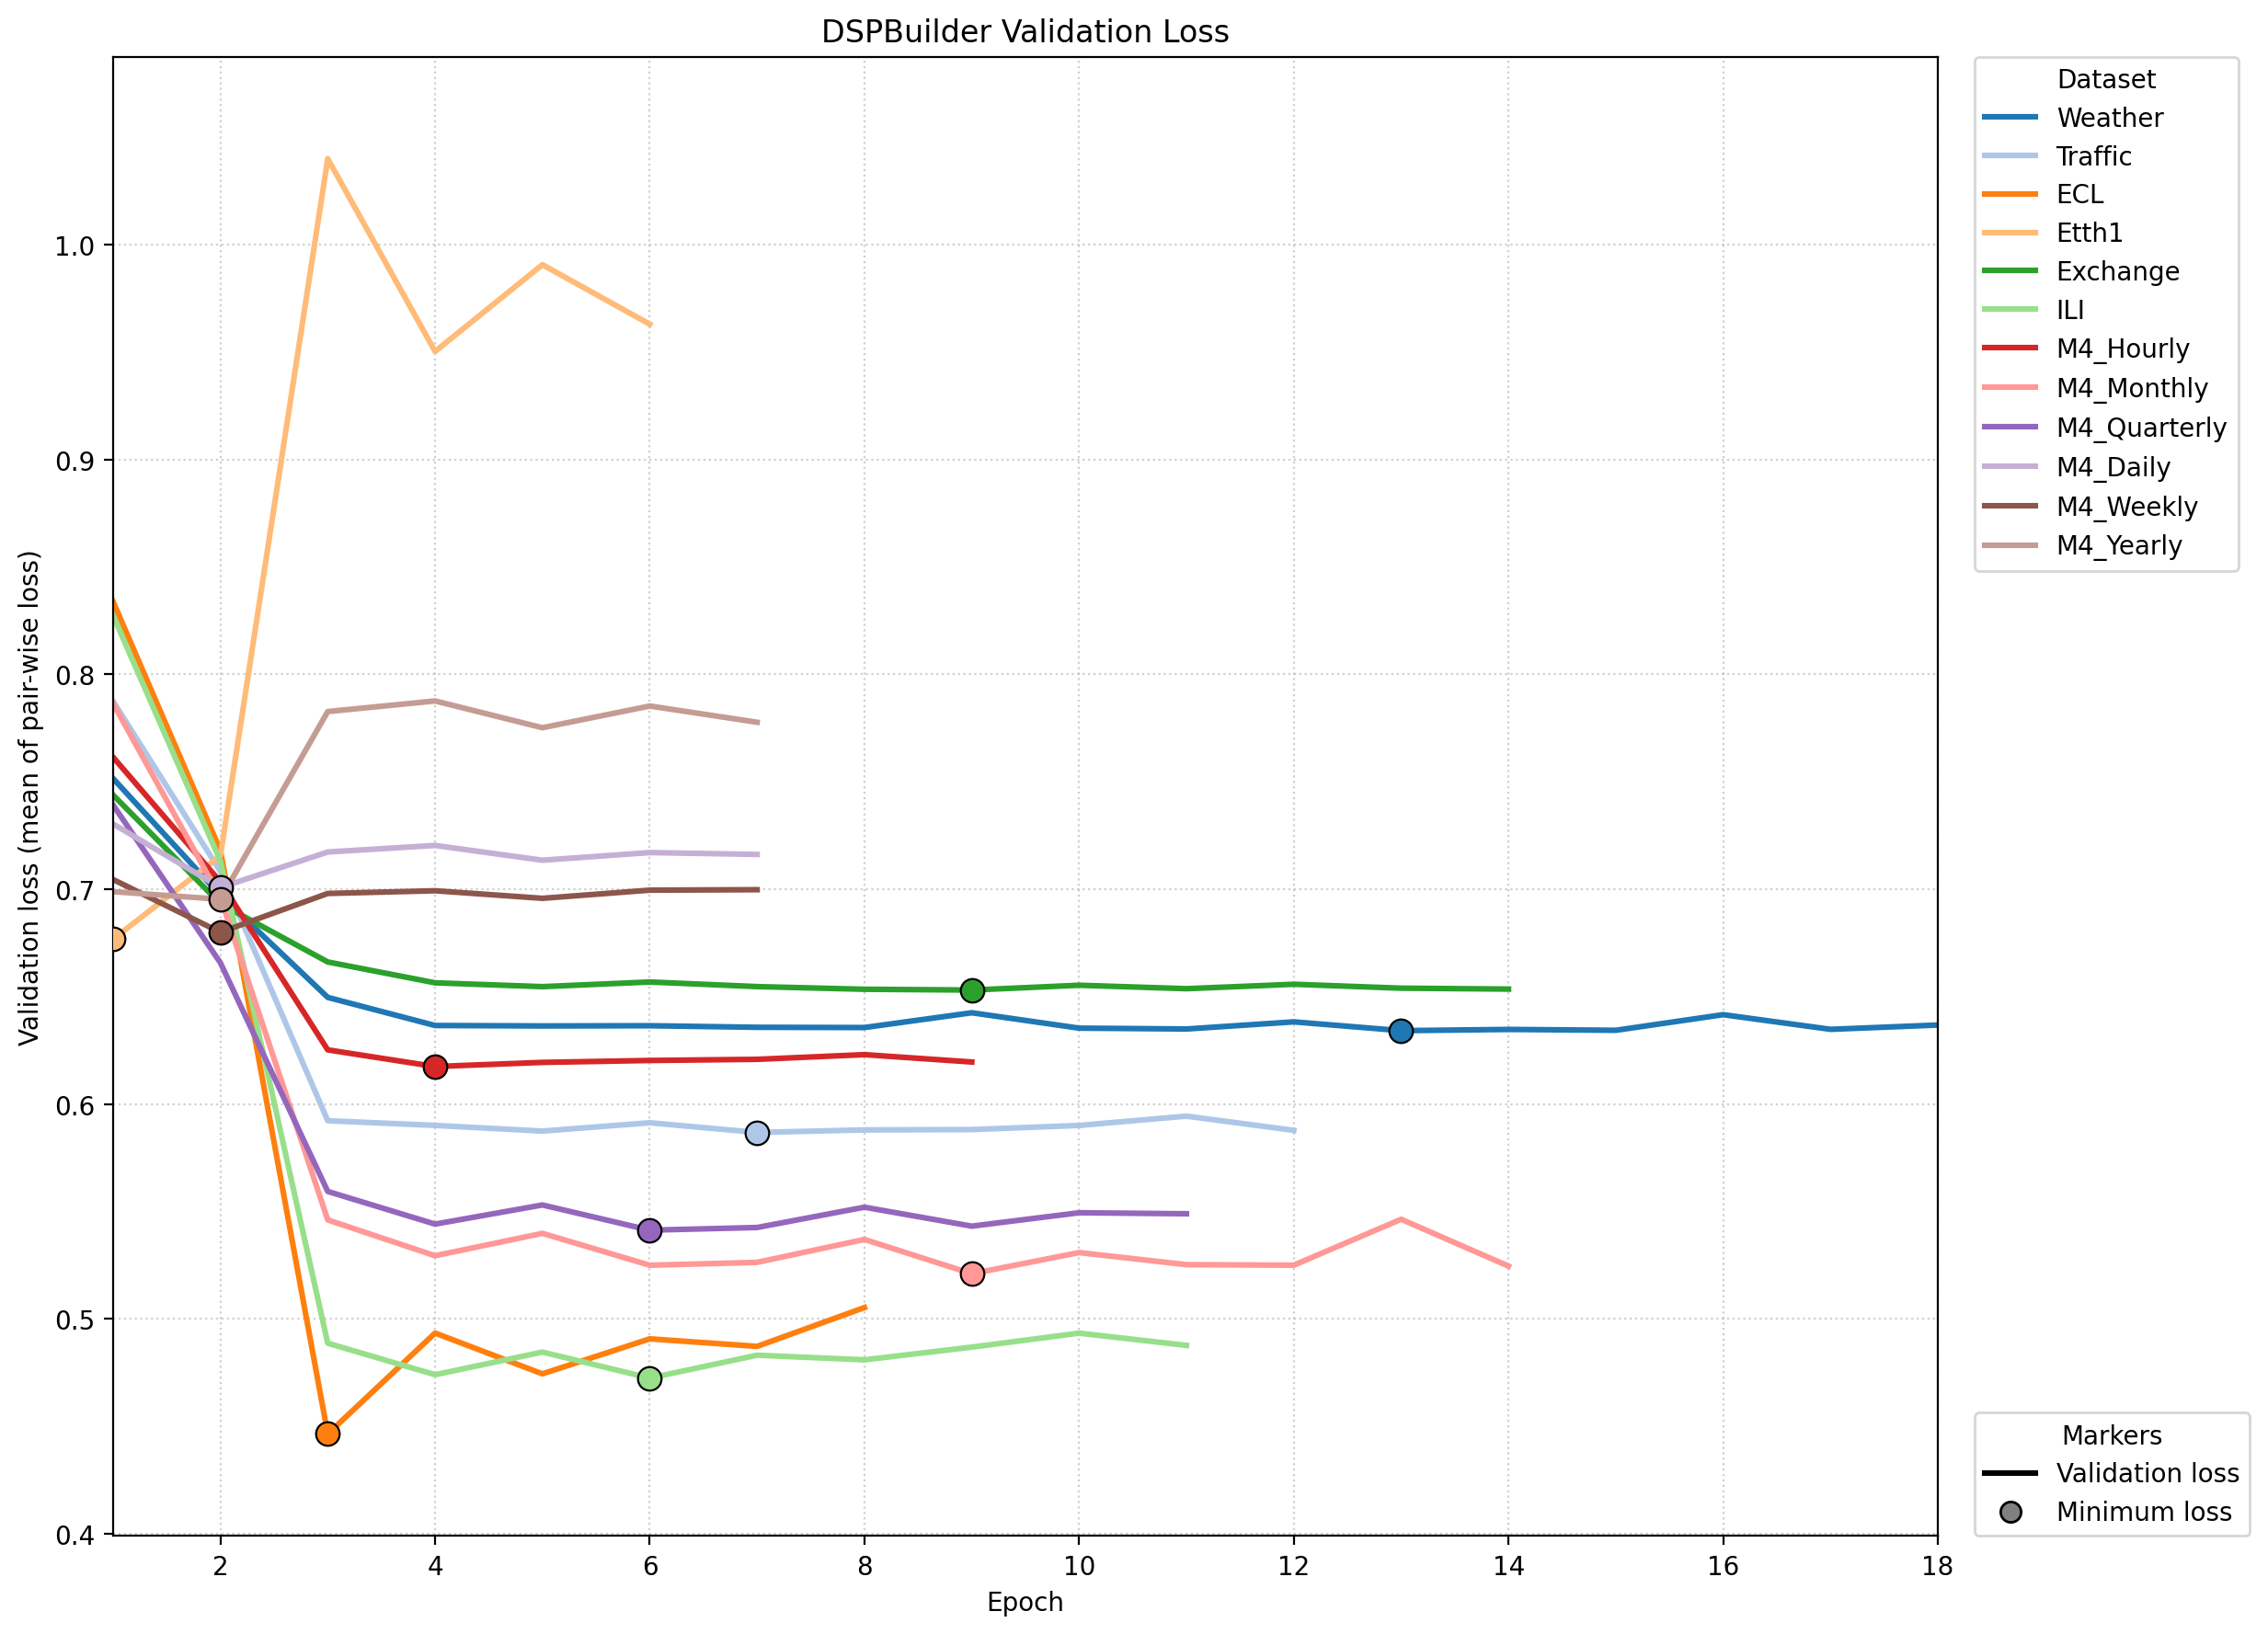

The data file committed next to this chart (first rows):
dataset, validation_dir, run_dir, epoch, val_loss, early_stopping_counter, valid_log_path
Weather, 01_val_Weather, dspbuilder_meta_20260511_083611, 1, 0.7516, 0, /home/junghc/TSLib/Time-Series-Library/m…
Weather, 01_val_Weather, dspbuilder_meta_20260511_083611, 2, 0.6972, 0, /home/junghc/TSLib/Time-Series-Library/m…
Weather, 01_val_Weather, dspbuilder_meta_20260511_083611, 3, 0.6496, 0, /home/junghc/TSLib/Time-Series-Library/m…
Weather, 01_val_Weather, dspbuilder_meta_20260511_083611, 4, 0.6366, 0, /home/junghc/TSLib/Time-Series-Library/m…
Weather, 01_val_Weather, dspbuilder_meta_20260511_083611, 5, 0.6363, 0, /home/junghc/TSLib/Time-Series-Library/m…
Weather, 01_val_Weather, dspbuilder_meta_20260511_083611, 6, 0.6364, 1, /home/junghc/TSLib/Time-Series-Library/m…
Weather, 01_val_Weather, dspbuilder_meta_20260511_083611, 7, 0.6357, 0, /home/junghc/TSLib/Time-Series-Library/m…
Weather, 01_val_Weather, dspbuilder_meta_20260511_083611, 8, 0.6356, 0, /home/junghc/TSLib/Time-Series-Library/m…
Weather, 01_val_Weather, dspbuilder_meta_20260511_083611, 9, 0.6425, 1, /home/junghc/TSLib/Time-Series-Library/m…
Weather, 01_val_Weather, dspbuilder_meta_20260511_083611, 10, 0.6353, 0, /home/junghc/TSLib/Time-Series-Library/m…
Weather, 01_val_Weather, dspbuilder_meta_20260511_083611, 11, 0.6349, 0, /home/junghc/TSLib/Time-Series-Library/m…
Weather, 01_val_Weather, dspbuilder_meta_20260511_083611, 12, 0.6382, 1, /home/junghc/TSLib/Time-Series-Library/m…
Weather, 01_val_Weather, dspbuilder_meta_20260511_083611, 13, 0.6342, 0, /home/junghc/TSLib/Time-Series-Library/m…
Weather, 01_val_Weather, dspbuilder_meta_20260511_083611, 14, 0.6347, 1, /home/junghc/TSLib/Time-Series-Library/m…
Weather, 01_val_Weather, dspbuilder_meta_20260511_083611, 15, 0.6343, 2, /home/junghc/TSLib/Time-Series-Library/m…
Weather, 01_val_Weather, dspbuilder_meta_20260511_083611, 16, 0.6416, 3, /home/junghc/TSLib/Time-Series-Library/m…
Weather, 01_val_Weather, dspbuilder_meta_20260511_083611, 17, 0.6348, 4, /home/junghc/TSLib/Time-Series-Library/m…
Weather, 01_val_Weather, dspbuilder_meta_20260511_083611, 18, 0.6368, 5, /home/junghc/TSLib/Time-Series-Library/m…
Traffic, 02_val_Traffic, dspbuilder_meta_20260511_083735, 1, 0.7875, 0, /home/junghc/TSLib/Time-Series-Library/m…
Traffic, 02_val_Traffic, dspbuilder_meta_20260511_083735, 2, 0.7082, 0, /home/junghc/TSLib/Time-Series-Library/m…
Traffic, 02_val_Traffic, dspbuilder_meta_20260511_083735, 3, 0.5922, 0, /home/junghc/TSLib/Time-Series-Library/m…
Traffic, 02_val_Traffic, dspbuilder_meta_20260511_083735, 4, 0.5901, 0, /home/junghc/TSLib/Time-Series-Library/m…
Traffic, 02_val_Traffic, dspbuilder_meta_20260511_083735, 5, 0.5874, 0, /home/junghc/TSLib/Time-Series-Library/m…
Traffic, 02_val_Traffic, dspbuilder_meta_20260511_083735, 6, 0.5913, 1, /home/junghc/TSLib/Time-Series-Library/m…
Traffic, 02_val_Traffic, dspbuilder_meta_20260511_083735, 7, 0.5868, 0, /home/junghc/TSLib/Time-Series-Library/m…
Traffic, 02_val_Traffic, dspbuilder_meta_20260511_083735, 8, 0.5879, 1, /home/junghc/TSLib/Time-Series-Library/m…
Traffic, 02_val_Traffic, dspbuilder_meta_20260511_083735, 9, 0.5881, 2, /home/junghc/TSLib/Time-Series-Library/m…
Traffic, 02_val_Traffic, dspbuilder_meta_20260511_083735, 10, 0.59, 3, /home/junghc/TSLib/Time-Series-Library/m…
Traffic, 02_val_Traffic, dspbuilder_meta_20260511_083735, 11, 0.5944, 4, /home/junghc/TSLib/Time-Series-Library/m…
Traffic, 02_val_Traffic, dspbuilder_meta_20260511_083735, 12, 0.5877, 5, /home/junghc/TSLib/Time-Series-Library/m…
ECL, 03_val_ECL, dspbuilder_meta_20260511_083837, 1, 0.8339, 0, /home/junghc/TSLib/Time-Series-Library/m…
ECL, 03_val_ECL, dspbuilder_meta_20260511_083837, 2, 0.718, 0, /home/junghc/TSLib/Time-Series-Library/m…
ECL, 03_val_ECL, dspbuilder_meta_20260511_083837, 3, 0.4464, 0, /home/junghc/TSLib/Time-Series-Library/m…
ECL, 03_val_ECL, dspbuilder_meta_20260511_083837, 4, 0.4934, 1, /home/junghc/TSLib/Time-Series-Library/m…
ECL, 03_val_ECL, dspbuilder_meta_20260511_083837, 5, 0.4744, 2, /home/junghc/TSLib/Time-Series-Library/m…
ECL, 03_val_ECL, dspbuilder_meta_20260511_083837, 6, 0.4907, 3, /home/junghc/TSLib/Time-Series-Library/m…
ECL, 03_val_ECL, dspbuilder_meta_20260511_083837, 7, 0.4872, 4, /home/junghc/TSLib/Time-Series-Library/m…
ECL, 03_val_ECL, dspbuilder_meta_20260511_083837, 8, 0.5053, 5, /home/junghc/TSLib/Time-Series-Library/m…
Etth1, 04_val_Etth1, dspbuilder_meta_20260511_083925, 1, 0.6768, 0, /home/junghc/TSLib/Time-Series-Library/m…
Etth1, 04_val_Etth1, dspbuilder_meta_20260511_083925, 2, 0.7156, 1, /home/junghc/TSLib/Time-Series-Library/m…
Etth1, 04_val_Etth1, dspbuilder_meta_20260511_083925, 3, 1.04, 2, /home/junghc/TSLib/Time-Series-Library/m…
Etth1, 04_val_Etth1, dspbuilder_meta_20260511_083925, 4, 0.9503, 3, /home/junghc/TSLib/Time-Series-Library/m…
Etth1, 04_val_Etth1, dspbuilder_meta_20260511_083925, 5, 0.9907, 4, /home/junghc/TSLib/Time-Series-Library/m…
Etth1, 04_val_Etth1, dspbuilder_meta_20260511_083925, 6, 0.963, 5, /home/junghc/TSLib/Time-Series-Library/m…
Exchange, 05_val_Exchange, dspbuilder_meta_20260511_084004, 1, 0.7439, 0, /home/junghc/TSLib/Time-Series-Library/m…
Exchange, 05_val_Exchange, dspbuilder_meta_20260511_084004, 2, 0.6932, 0, /home/junghc/TSLib/Time-Series-Library/m…
Exchange, 05_val_Exchange, dspbuilder_meta_20260511_084004, 3, 0.6661, 0, /home/junghc/TSLib/Time-Series-Library/m…
Exchange, 05_val_Exchange, dspbuilder_meta_20260511_084004, 4, 0.6564, 0, /home/junghc/TSLib/Time-Series-Library/m…
Exchange, 05_val_Exchange, dspbuilder_meta_20260511_084004, 5, 0.6546, 0, /home/junghc/TSLib/Time-Series-Library/m…
Exchange, 05_val_Exchange, dspbuilder_meta_20260511_084004, 6, 0.6568, 1, /home/junghc/TSLib/Time-Series-Library/m…
Exchange, 05_val_Exchange, dspbuilder_meta_20260511_084004, 7, 0.6547, 2, /home/junghc/TSLib/Time-Series-Library/m…
Exchange, 05_val_Exchange, dspbuilder_meta_20260511_084004, 8, 0.6534, 0, /home/junghc/TSLib/Time-Series-Library/m…
Exchange, 05_val_Exchange, dspbuilder_meta_20260511_084004, 9, 0.6531, 0, /home/junghc/TSLib/Time-Series-Library/m…
Exchange, 05_val_Exchange, dspbuilder_meta_20260511_084004, 10, 0.6553, 1, /home/junghc/TSLib/Time-Series-Library/m…
Exchange, 05_val_Exchange, dspbuilder_meta_20260511_084004, 11, 0.6537, 2, /home/junghc/TSLib/Time-Series-Library/m…
Exchange, 05_val_Exchange, dspbuilder_meta_20260511_084004, 12, 0.6558, 3, /home/junghc/TSLib/Time-Series-Library/m…
Exchange, 05_val_Exchange, dspbuilder_meta_20260511_084004, 13, 0.6539, 4, /home/junghc/TSLib/Time-Series-Library/m…
Exchange, 05_val_Exchange, dspbuilder_meta_20260511_084004, 14, 0.6535, 5, /home/junghc/TSLib/Time-Series-Library/m…
ILI, 06_val_ILI, dspbuilder_meta_20260511_084114, 1, 0.8274, 0, /home/junghc/TSLib/Time-Series-Library/m…
ILI, 06_val_ILI, dspbuilder_meta_20260511_084114, 2, 0.7131, 0, /home/junghc/TSLib/Time-Series-Library/m…
... 64 more rows
